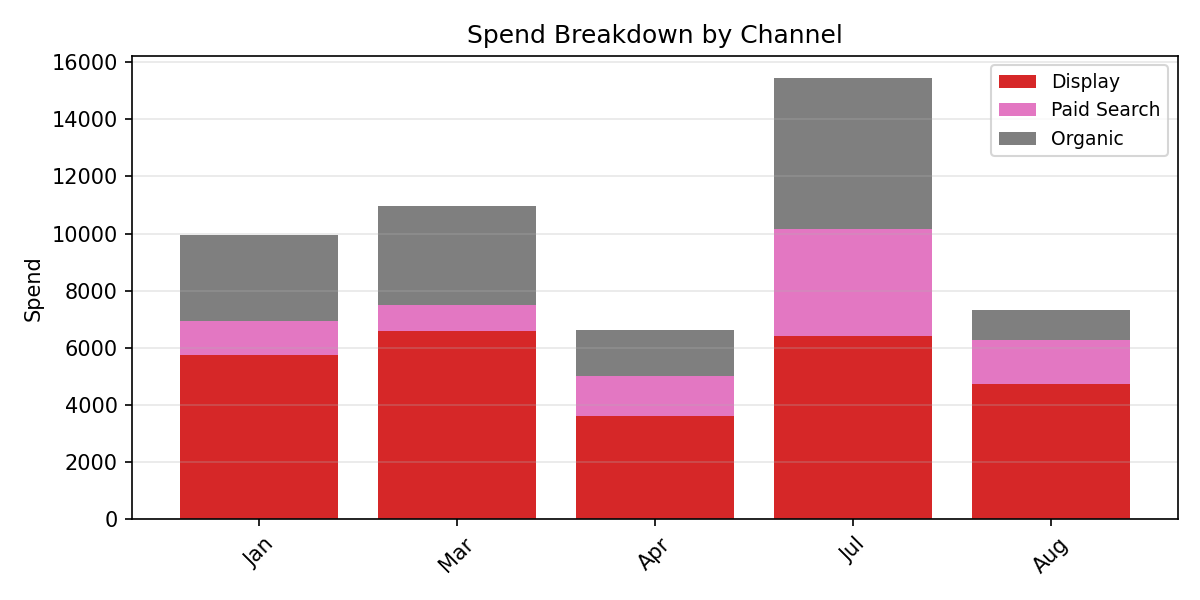

Data behind this chart, as committed beside it:
Period, Display, Paid Search, Organic, Total
Jan, 5750, 1194, 3015, 9960
Mar, 6577, 910.3, 3492, 10980
Apr, 3618, 1385, 1614, 6617
Jul, 6425, 3726, 5289, 15440
Aug, 4746, 1535, 1035, 7316
